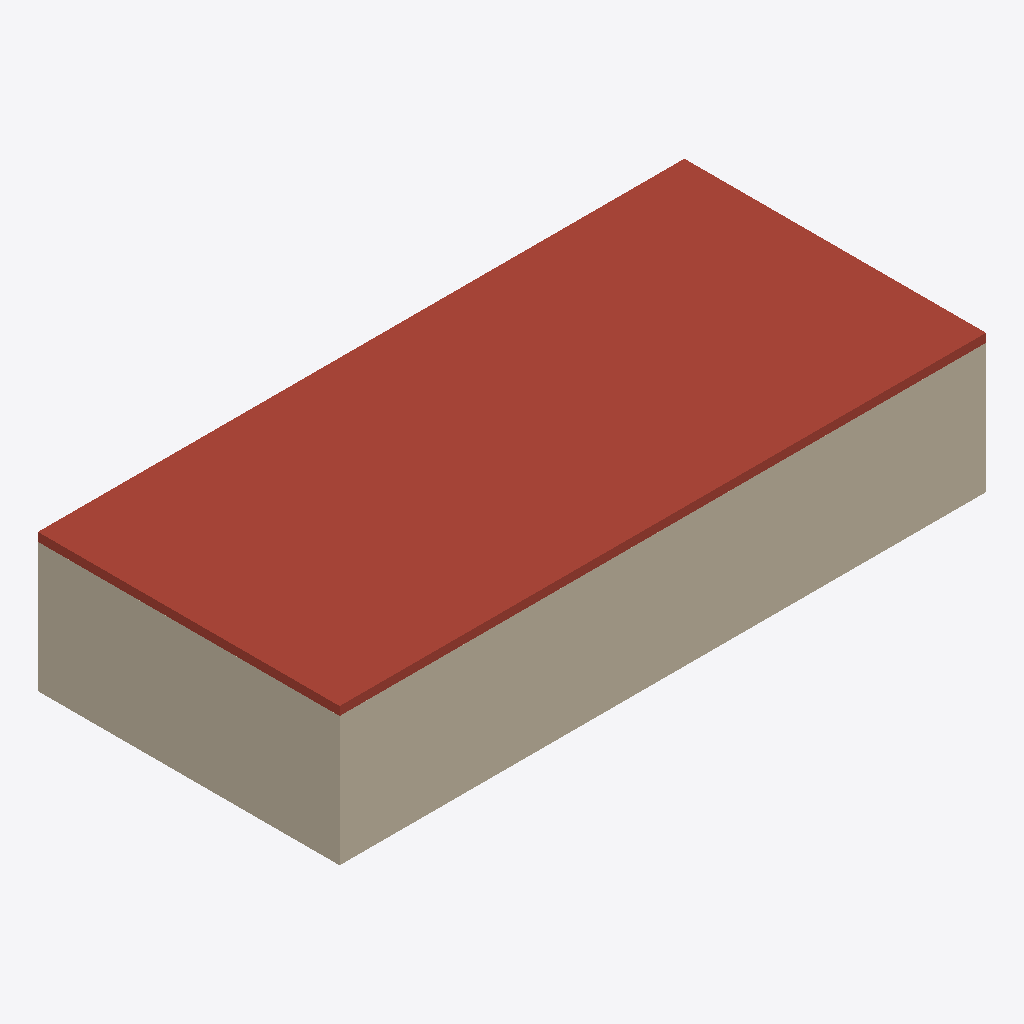
Isometric view of an IFC building model (IFC-SPF (STEP), schema IFC4, length unit millimetre), seen from the south-west, elements coloured by IFC class (only those large enough to see are counted): 3 walls (beige), 1 roof (red-brown).
Extent 15.0 m × 7.0 m × 3.2 m (x, y, z). Storeys (1): Ground Floor at 0.00 m. Elements (6): 4 IfcWall, 1 IfcRoof, 1 IfcSlab.

HEADER;
FILE_DESCRIPTION(('ViewDefinition[DesignTransferView]'),'2;1');
FILE_NAME('/dev/null','2026-04-21T16:33:42+00:00',(''),(''),'IfcOpenShell 0.8.5','IfcOpenShell 0.8.5','Nobody');
FILE_SCHEMA(('IFC4'));
ENDSEC;
DATA;
#1=IFCPROJECT('3gYs3OtFL1KRxQVKGsKcXO',$,'v12 result',$,$,$,$,(#10),#5);
#12=IFCSITE('21hNsButj4uBiCLc0dpNct',$,'Site',$,$,$,$,$,$,$,$,$,$,$);
#13=IFCBUILDING('1CtEwygtfCXgoc8eArciSx',$,'Building',$,$,$,$,$,$,$,$,$);
#16=IFCBUILDINGSTOREY('1sSLaemZzAXAGE9SYQL2oS',$,'Ground Floor',$,$,#27,$,$,$,0.0);
#142=IFCROOF('0VKAQVLvbEbf6TSmPBNXsd',$,'OfficeRoof',$,$,#159,#149,$,$);
#160=IFCWALL('3kkpA5xZf87BaJaTJ2SHB5',$,'archicad-v-12-result-0-A',$,$,#181,#171,$,$);
#226=IFCWALL('1sSRDN3VXAAgwnt5MhmH4t',$,'archicad-v-12-result-0-D',$,$,#247,#237,$,$);
#204=IFCWALL('3aqFGrDwL4I9aLMVjjcEct',$,'archicad-v-12-result-0-C',$,$,#225,#215,$,$);
ENDSEC;
